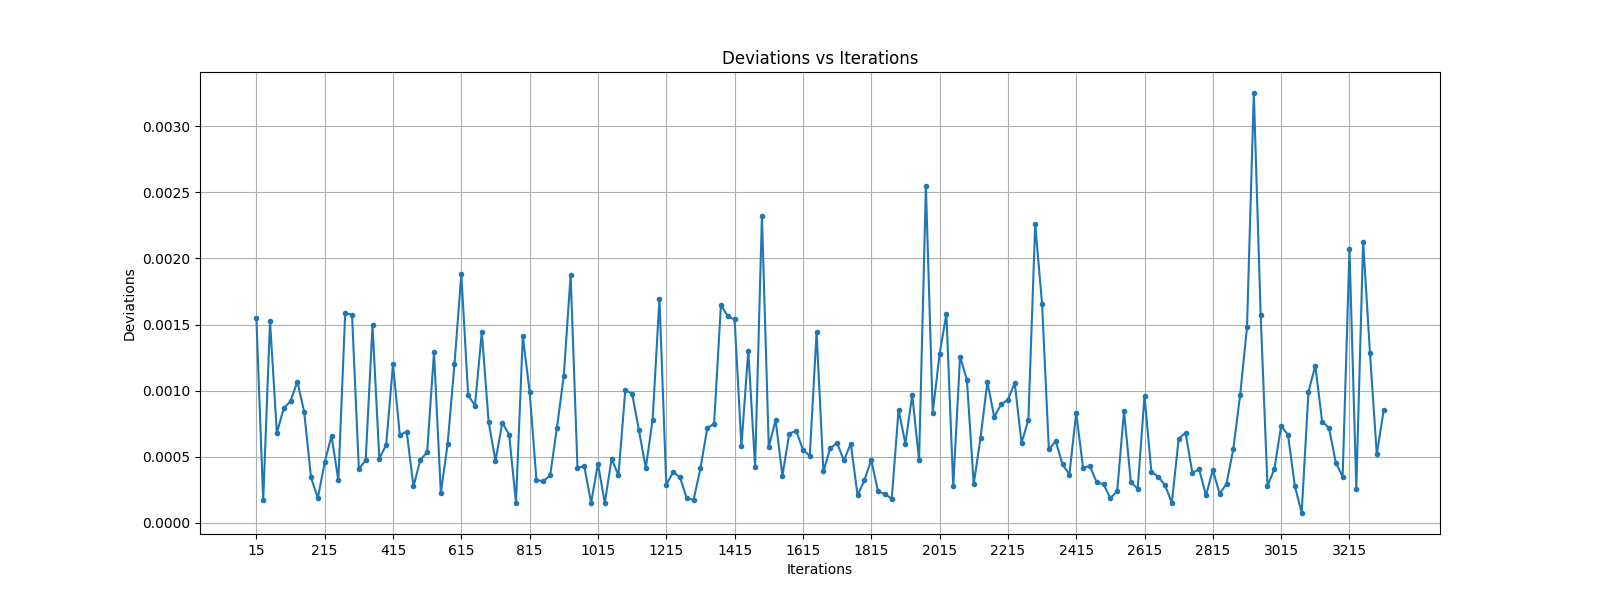

The data file committed next to this chart (first rows):
iterations, deviation
0, 0.001551
1, 0.0001705
2, 0.001524
3, 0.00068
4, 0.0008662
5, 0.000921
6, 0.001069
7, 0.0008398
8, 0.0003442
9, 0.0001882
10, 0.0004581
11, 0.0006596
12, 0.0003227
13, 0.001585
14, 0.001576
15, 0.0004083
16, 0.0004742
17, 0.001494
18, 0.0004861
19, 0.0005912
20, 0.0012
21, 0.0006646
22, 0.0006908
23, 0.000277
24, 0.0004768
25, 0.0005358
26, 0.00129
27, 0.0002262
28, 0.0005997
29, 0.001202
30, 0.001881
31, 0.000965
32, 0.0008879
33, 0.001444
34, 0.0007618
35, 0.0004698
36, 0.0007581
37, 0.000667
38, 0.0001534
39, 0.001413
40, 0.0009897
41, 0.0003237
42, 0.0003161
43, 0.0003597
44, 0.0007203
45, 0.001115
46, 0.001876
47, 0.0004188
48, 0.000427
49, 0.0001525
50, 0.0004474
51, 0.0001527
52, 0.0004851
53, 0.0003611
54, 0.001003
55, 0.000978
56, 0.0006992
57, 0.0004151
58, 0.0007802
59, 0.001695
... 106 more rows
